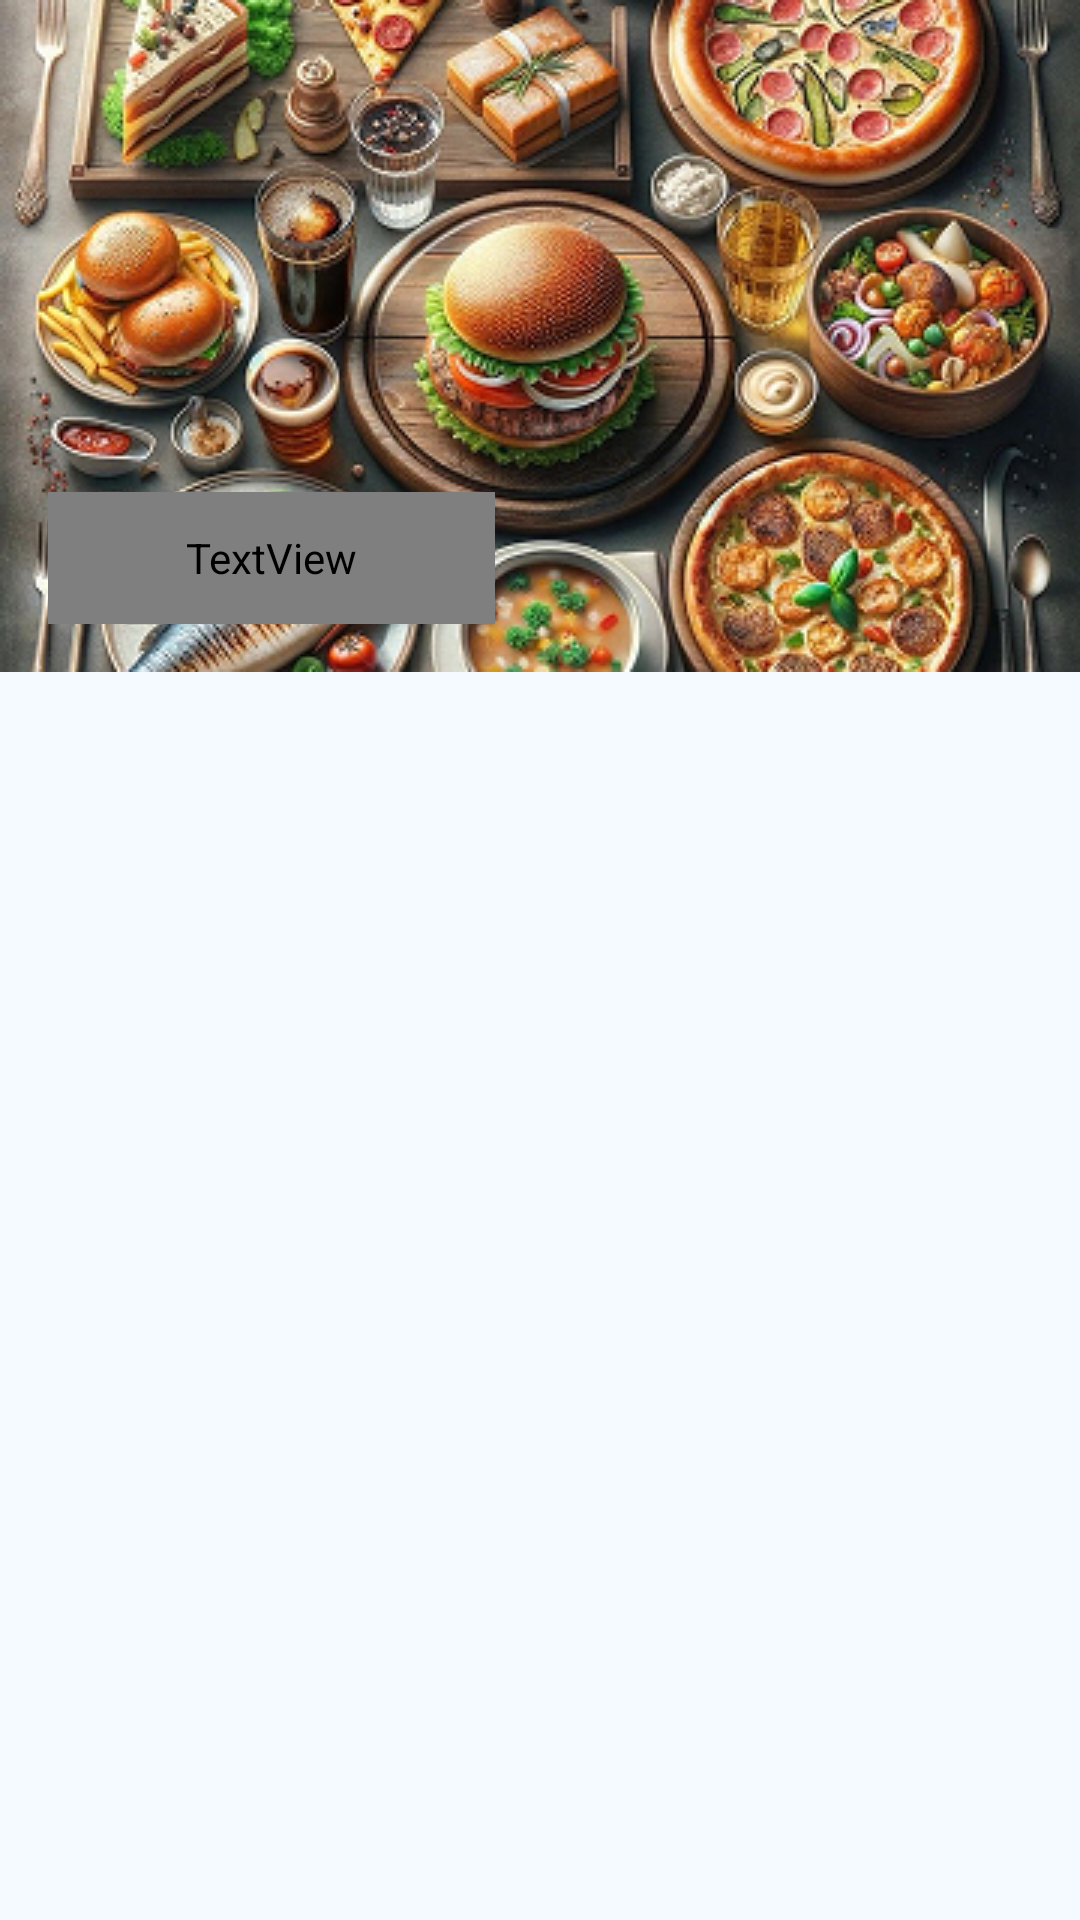

Write the Android layout XML for this screen, with the resource values it uses.
<!-- AndroidManifest.xml: application theme Theme.AndroidSprint -->
<!-- res/layout/fragment_list_categories.xml -->
<?xml version="1.0" encoding="utf-8"?>
<LinearLayout xmlns:android="http://schemas.android.com/apk/res/android"
    xmlns:app="http://schemas.android.com/apk/res-auto"
    android:layout_width="match_parent"
    android:layout_height="match_parent"
    android:background="@color/white_background_color"
    android:orientation="vertical">

    <androidx.constraintlayout.widget.ConstraintLayout
        android:layout_width="match_parent"
        android:layout_height="@dimen/layout_height">

        <androidx.recyclerview.widget.RecyclerView xmlns:tools="http://schemas.android.com/tools"
            android:id="@+id/rvCategories"
            android:layout_width="match_parent"
            android:layout_height="match_parent"
            android:layout_marginHorizontal="@dimen/margin_small"
            app:layoutManager="androidx.recyclerview.widget.GridLayoutManager"
            app:spanCount="2"
            tools:itemCount="6"
            tools:listitem="@layout/item_category" />

        <ImageView
            android:contentDescription="@string/title_category"
            android:id="@+id/ivCategories"
            android:layout_width="match_parent"
            android:layout_height="match_parent"
            android:scaleType="centerCrop"
            android:src="@drawable/bcg_categories"
            app:layout_constraintBottom_toBottomOf="parent"
            app:layout_constraintEnd_toEndOf="parent"
            app:layout_constraintStart_toStartOf="parent"
            app:layout_constraintTop_toTopOf="parent" />

        <TextView
            style="@style/StyleCategoryText"
            android:layout_width="@dimen/text_title_width"
            android:layout_height="@dimen/text_title_height"
            android:layout_marginStart="@dimen/margin_normal"
            android:layout_marginBottom="@dimen/margin_normal"
            android:background="@drawable/shape_screen_title"
            android:gravity="center"
            android:text="@string/title_category"
            app:layout_constraintBottom_toBottomOf="parent"
            app:layout_constraintStart_toStartOf="parent" />
    </androidx.constraintlayout.widget.ConstraintLayout>
</LinearLayout>
<!-- res/layout/item_category.xml (included above) -->
<?xml version="1.0" encoding="utf-8"?>
<androidx.cardview.widget.CardView xmlns:android="http://schemas.android.com/apk/res/android"
    xmlns:app="http://schemas.android.com/apk/res-auto"
    xmlns:tools="http://schemas.android.com/tools"
    android:layout_width="wrap_content"
    android:id="@+id/cvCardCategory"
    android:layout_height="wrap_content"
    android:layout_margin="@dimen/margin_small"
    android:clickable="true"
    android:focusable="true"
    android:foreground="?android:attr/selectableItemBackground"
    app:cardCornerRadius="@dimen/margin_small">

    <LinearLayout
        android:layout_width="wrap_content"
        android:layout_height="wrap_content"
        android:orientation="vertical">

        <ImageView
            android:id="@+id/ivBurgerCategory"
            android:layout_width="match_parent"
            android:layout_height="@dimen/image_category_card_height"
            android:background="@drawable/shape_screen_title"
            android:contentDescription="@string/title_burgers"
            android:scaleType="centerCrop"
            tools:src="@drawable/bcg_recipes_list" />

        <TextView
            android:id="@+id/tvTitleCategories"
            style="@style/StyleCategoryText"
            android:layout_width="match_parent"
            android:layout_height="match_parent"
            android:layout_marginStart="@dimen/margin_small"
            android:layout_marginTop="@dimen/margin_small"
            android:gravity="bottom"
            tools:text="@string/title_burgers" />

        <TextView
            android:id="@+id/tvDescription"
            style="@style/StyleTextSimple"
            android:layout_width="wrap_content"
            android:layout_height="wrap_content"
            android:layout_margin="@dimen/margin_small"
            tools:text="@string/description_burger" />
    </LinearLayout>

</androidx.cardview.widget.CardView>
<!-- resources referenced by this layout -->
<resources>
  <color name="white_background_color">#F4FAFF</color>
  <dimen name="layout_height">224dp</dimen>
  <dimen name="margin_normal"> 16dp</dimen>
  <dimen name="margin_small"> 8dp</dimen>
  <dimen name="text_title_height">44dp</dimen>
  <dimen name="text_title_width">149dp</dimen>
  <!-- drawable bcg_categories: png bitmap (drawable, 230254 bytes) -->
  <!-- drawable bcg_recipes_list: png bitmap (drawable, 149917 bytes) -->
  <!-- drawable shape_screen_title (drawable) -->
  <?xml version="1.0" encoding="utf-8"?>
  <shape xmlns:android="http://schemas.android.com/apk/res/android">
      <corners android:radius="@dimen/margin_small" />
      <solid android:color="@color/white_background_color" />
  </shape>
  <style name="StyleCategoryText" parent="TextAppearance.AppCompat">
          <item name="android:textAppearance">@style/StyleTitle14</item>
          <item name="android:textSize">@dimen/margin_small_xxx_sp</item>
          <item name="android:textColor">@color/title_color</item>
      </style>
  <style name="StyleTextSimple" parent="TextAppearance.AppCompat">
          <item name="fontFamily">@font/montserrat_medium</item>
          <item name="android:textSize">@dimen/margin_small_xx_sp</item>
          <item name="android:textColor">@color/grey_color</item>
      </style>
  <style name="Theme.AndroidSprint" parent="Base.Theme.AndroidSprint" />
  <style name="StyleTitle14" parent="TextAppearance.AppCompat">
          <item name="android:fontFamily">@font/montserrat_alternates_semi_bold</item>
          <item name="android:textSize">@dimen/margin_small_xxx_sp</item>
          <item name="android:textAllCaps">true</item>
          <item name="android:textColor">@color/white_background_color</item>
      </style>
  <color name="title_color">#5F3678</color>
  <style name="Base.Theme.AndroidSprint" parent="Theme.Material3.DayNight.NoActionBar">
          
          
      </style>
</resources>
